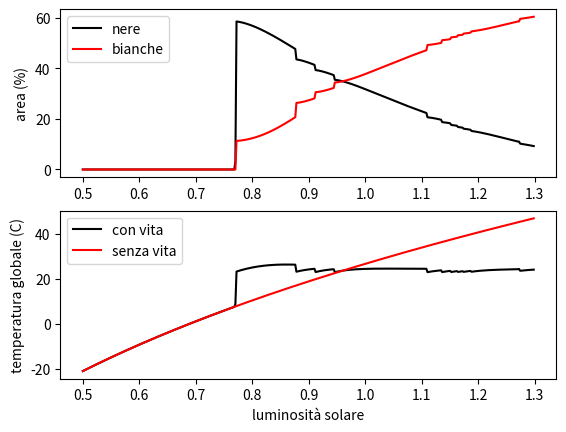

The matplotlib source for this figure:
#!/usr/bin/env python
"""
Implementation of the Daisyworld model described in:

    Watson, A.J.; Lovelock, J.E (1983). "Biological homeostasis of
    the global environment: the parable of Daisyworld". Tellus.35B:
    286–9.

    Bibcode:1983TellB..35..284W. doi:10.1111/j.1600-0889.1983.tb00031.x.

Copyright (c) 2021 Fausto Zanasi
All rights reserved.

Redistribution and use in source and binary forms are permitted
provided that the above copyright notice and this paragraph are
duplicated in all such forms and that any documentation,
advertising materials, and other materials related to such
distribution and use acknowledge that the software was developed
by the authors. The name of the authors may not be used to endorse
or promote products derived from this software without specific prior
written permission.

THIS SOFTWARE IS PROVIDED ``AS IS'' AND WITHOUT ANY EXPRESS OR
IMPLIED WARRANTIES, INCLUDING, WITHOUT LIMITATION, THE IMPLIED
WARRANTIES OF MERCHANTABILITY AND FITNESS FOR A PARTICULAR PURPOSE.
"""

import numpy as np
import matplotlib.pyplot as plt

REVERSE = False
# Temperature
KELVIN_OFFSET = 273.15
temperaturaMargheriteMinima = 5 + KELVIN_OFFSET
temperaturaMargheriteMassima = 40 + KELVIN_OFFSET
temperaturaIdealeMargheriteNere = 22.5 + KELVIN_OFFSET
temperaturaIdealeMargheriteBianche = 22.5 + KELVIN_OFFSET

# Albedo
albedoBianche = 0.75
areaBianche = 0.01 # 0.01
albedoNere = 0.25
areaNere = 0.01 # 0.01
areaTotale = 1
albedoVuoto = 0.5
isolamento = 1 # 20 # isolamento fattore di proporzionalita'  tra temperatura e albedo

tassoDecrescita = 0.3 # le margherite hanno una vita media di 3.3 anni. 
# Calano di un 30% (0.3) all'anno

# Criteri di convergenza
numeroMassimoIterazioni = 1000
tolleranza = 0.000001

# livelloEnergiaSolare terms
costanteIrraggiamento = 917 # (W/mq)
sigma = 5.67032e-8 # costante di Stefan-Boltzmann

# EnergiaSolare (fattore di luminosità) limiti e step
energiaSolare_min = 0.5
energiaSolare_max = 1.3 # 1.6
energiaSolare_step = 0.002

if __name__ == '__main__':
    """Attiva la simulazione di daisyworld"""
    livelliEnergiaSolare = np.arange(energiaSolare_min, energiaSolare_max, energiaSolare_step)
    if REVERSE:
        livelliEnergiaSolare = livelliEnergiaSolare[::-1]

    areaNereStoria = np.zeros_like(livelliEnergiaSolare)
    areaBiancheStoria = np.zeros_like(livelliEnergiaSolare)
    areaVuotoStoria = np.zeros_like(livelliEnergiaSolare)
    temperaturaPianetaStoria = np.zeros_like(livelliEnergiaSolare)
    temperaturaSenzaVita = np.zeros_like(livelliEnergiaSolare)

    # Loop su livelliEnergiaSolare
    for j, livelloEnergiaSolare in enumerate(livelliEnergiaSolare):
        # Area minima di copertura delle margherite
        if areaNere < 0.01:
            areaNere = 0.01
        if areaBianche < 0.01:
            areaBianche = 0.01
        areaVuoto = 1 - (areaNere + areaBianche )

        # Ripristina valori iniziali metrica iterazione
        it = 0
        cambiamentoPrecedenteIterazioneNere = 2*tolleranza
        cambiamentoPrecedenteIterazioneBianche = 2*tolleranza
        cambiamentoAreaNerePrecedente = 0
        cambiamentoAreaBianchePrecedente = 0
        temperaturaMediaPianeta = 0

        while it <= numeroMassimoIterazioni and cambiamentoPrecedenteIterazioneNere > tolleranza and cambiamentoPrecedenteIterazioneBianche > tolleranza:
            # albedo del pianeta
            albedoPianeta = (areaNere * albedoNere
                     + areaBianche * albedoBianche
                     + areaVuoto * albedoVuoto) / areaTotale
            # temperatura media del pianeta
            temperaturaMediaPianeta = np.power(livelloEnergiaSolare*(1-albedoPianeta)*costanteIrraggiamento/sigma, 0.25)
            # temperatura margherite
            temperaturaMargheriteNere = temperaturaMediaPianeta + isolamento*(albedoPianeta-albedoNere)
            temperaturaMargheriteBianche = temperaturaMediaPianeta + isolamento*(albedoPianeta-albedoBianche) 

            # Determina tassi di crescita
            if (temperaturaMargheriteNere >= temperaturaMargheriteMinima
                    and temperaturaMargheriteNere <= temperaturaMargheriteMassima
                    and areaNere >= 0.01):
                tassoCrescitaMargheriteNere = 1 - 0.003265*(temperaturaIdealeMargheriteNere-temperaturaMargheriteNere)**2
            else:
                tassoCrescitaMargheriteNere = 0.0

            if (temperaturaMargheriteBianche >= temperaturaMargheriteMinima
                    and temperaturaMargheriteBianche <= temperaturaMargheriteMassima
                    and areaBianche >= 0.01):
                tassoCrescitaMargheriteBianche = 1 - 0.003265*(temperaturaIdealeMargheriteBianche-temperaturaMargheriteBianche)**2
            else:
                tassoCrescitaMargheriteBianche = 0.0

            # Cambiamenti negli areali
            cambiamentoAreaNere = areaNere*(tassoCrescitaMargheriteNere*areaVuoto-tassoDecrescita)
            cambiamentoAreaBianche = areaBianche*(tassoCrescitaMargheriteBianche*areaVuoto-tassoDecrescita)

            # Cambiamenti dalla precedente iterazione
            cambiamentoPrecedenteIterazioneNere = abs(cambiamentoAreaNere-cambiamentoAreaNerePrecedente)
            cambiamentoPrecedenteIterazioneBianche = abs(cambiamentoAreaBianche-cambiamentoAreaBianchePrecedente)

            # Aggiorna aree, stati econteggio iterazioni
            cambiamentoAreaNerePrecedente = cambiamentoAreaNere
            cambiamentoAreaBianchePrecedente = cambiamentoAreaBianche
            areaNere = areaNere+cambiamentoAreaNere
            areaBianche = areaBianche+cambiamentoAreaBianche 
            areaVuoto = 1-(areaNere+areaBianche)
            it += 1

        # Vettore stati (storia)
        areaNereStoria[j] = areaNere
        areaBiancheStoria[j] = areaBianche 
        areaVuotoStoria[j] = areaVuoto
        temperaturaPianetaStoria[j] = temperaturaMediaPianeta
        temperaturaSenzaVita[j] = np.power(((costanteIrraggiamento*livelloEnergiaSolare/sigma)*(1-albedoVuoto)), (1/4)) 

    fig, ax = plt.subplots(2, 1)
    ax[0].plot(livelliEnergiaSolare, 100*areaNereStoria, color='black', label='nere')
    ax[0].plot(livelliEnergiaSolare, 100*areaBiancheStoria, color='red', label='bianche')
    #ax[0].plot(livelliEnergiaSolare, 100*areaNereStoria +100*areaBiancheStoria, label='area totale')
    # ax[0].set_xlabel('luminosità solare')
    ax[0].set_ylabel('area (%)')
    ax[0].legend()

    ax[1].plot(livelliEnergiaSolare, temperaturaPianetaStoria-KELVIN_OFFSET, color='black', label="con vita")
    ax[1].plot(livelliEnergiaSolare, temperaturaSenzaVita -KELVIN_OFFSET, color='red', label="senza vita")
    ax[1].set_xlabel('luminosità solare')
    ax[1].set_ylabel('temperatura globale (C)')
    ax[1].legend()
    plt.show()